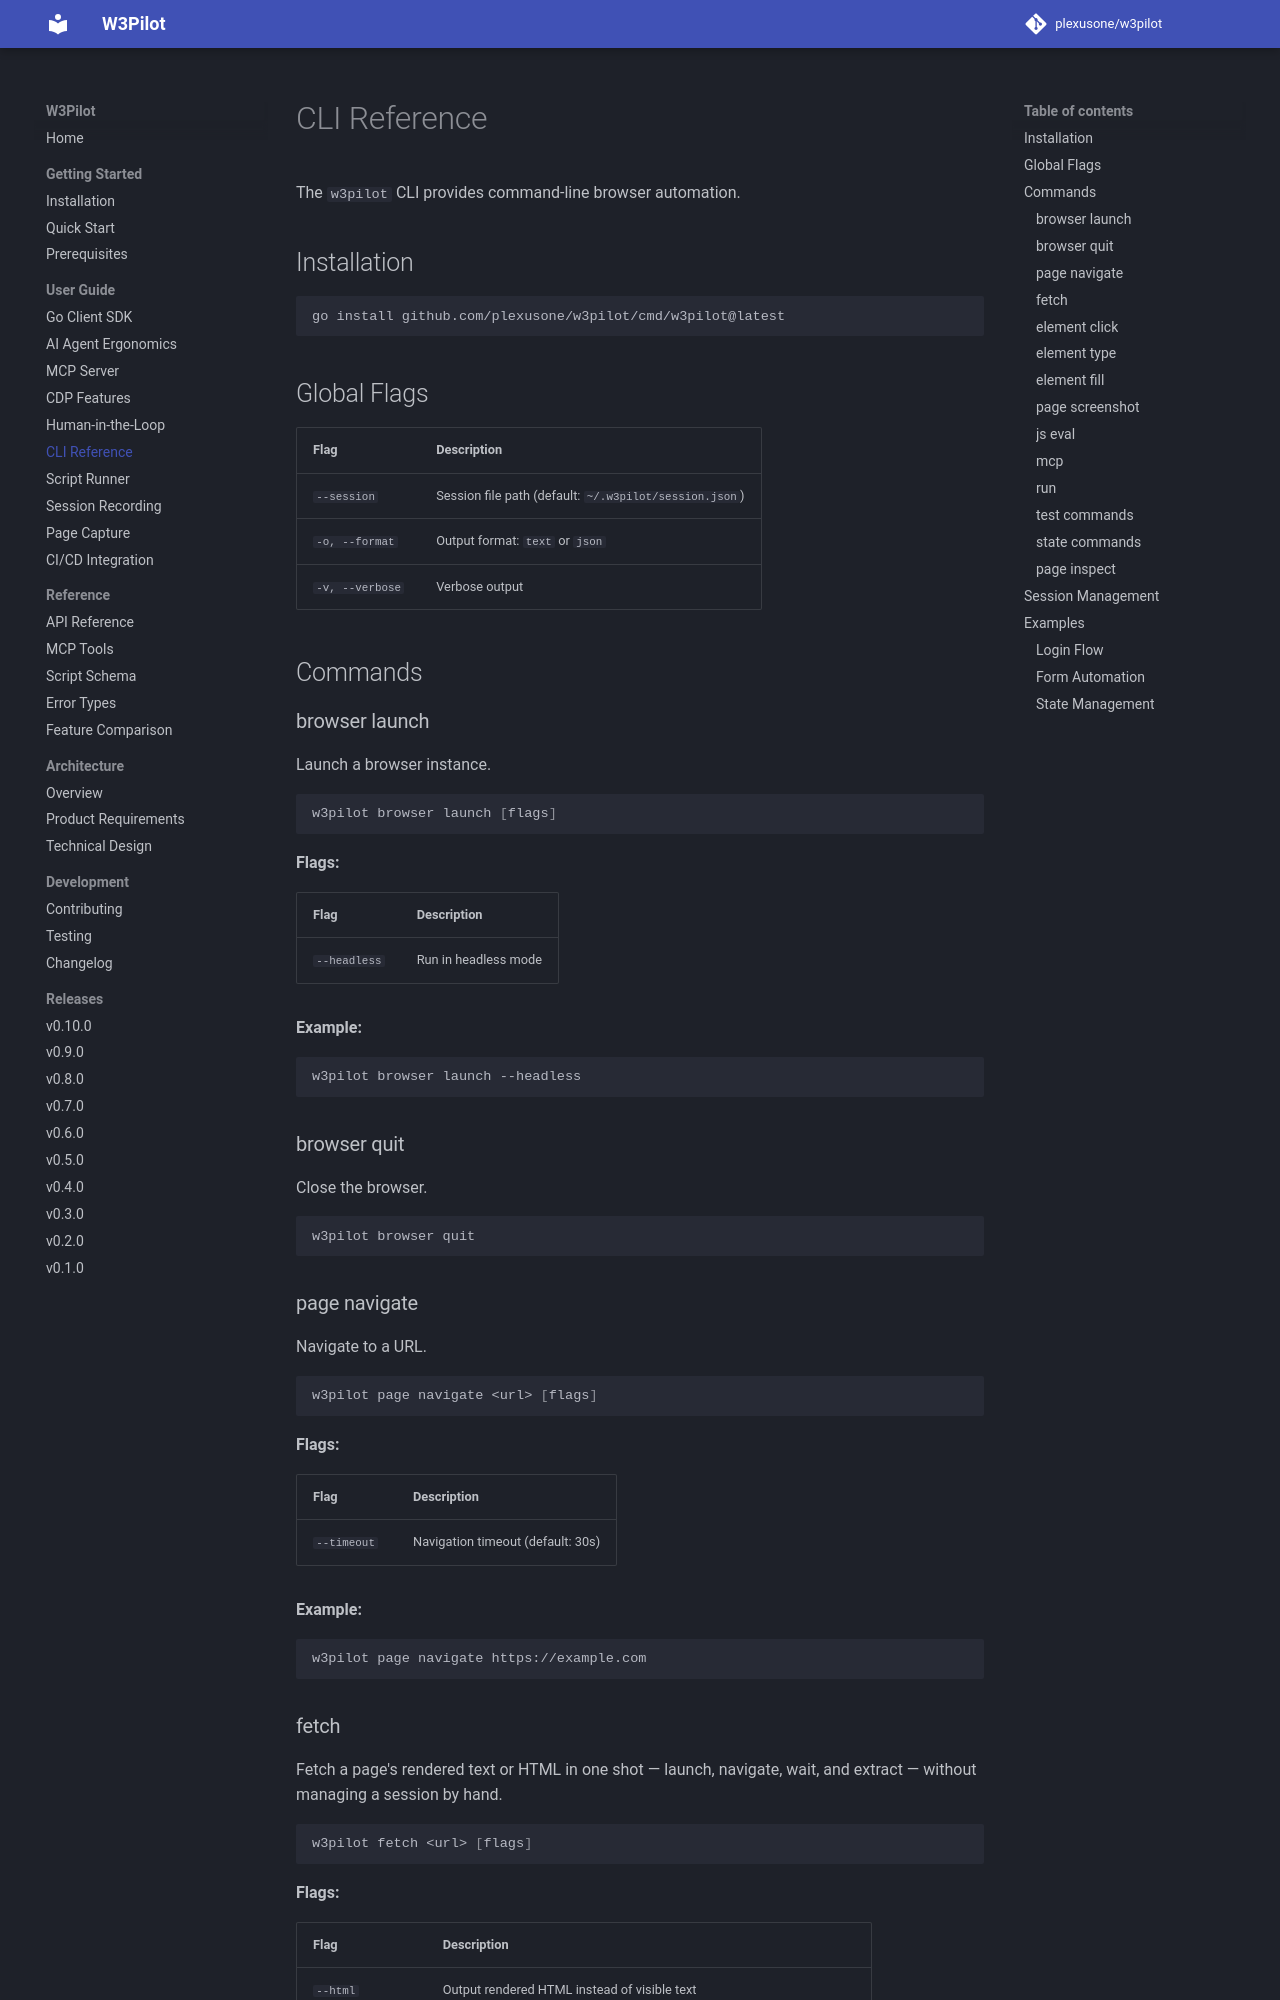

repository: plexusone/w3pilot · page: guide/cli/index.html · generator: mkdocs

# CLI Reference

The `w3pilot` CLI provides command-line browser automation.

## Installation

```bash
go install github.com/plexusone/w3pilot/cmd/w3pilot@latest
```

## Global Flags

| Flag | Description |
|------|-------------|
| `--session` | Session file path (default: `~/.w3pilot/session.json`) |
| `-o, --format` | Output format: `text` or `json` |
| `-v, --verbose` | Verbose output |

## Commands

### browser launch

Launch a browser instance.

```bash
w3pilot browser launch [flags]
```

**Flags:**

| Flag | Description |
|------|-------------|
| `--headless` | Run in headless mode |

**Example:**

```bash
w3pilot browser launch --headless
```

### browser quit

Close the browser.

```bash
w3pilot browser quit
```

### page navigate

Navigate to a URL.

```bash
w3pilot page navigate <url> [flags]
```

**Flags:**

| Flag | Description |
|------|-------------|
| `--timeout` | Navigation timeout (default: 30s) |

**Example:**

```bash
w3pilot page navigate https://example.com
```
